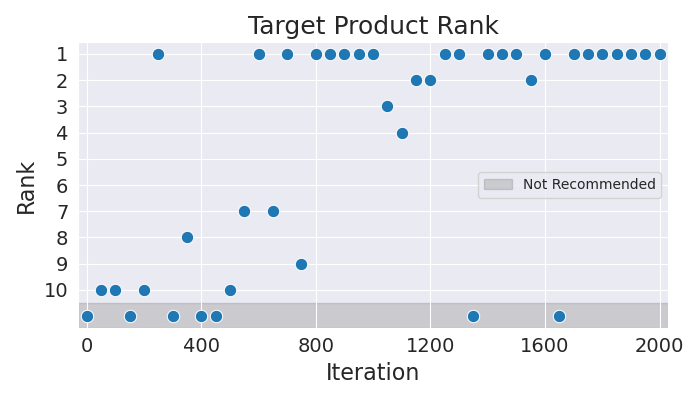

Source data for this figure (header and first rows):
Iteration, Rank
0, 11
50, 10
100, 10
150, 11
200, 10
250, 1
300, 11
350, 8
400, 11
450, 11
500, 10
550, 7
600, 1
650, 7
700, 1
750, 9
800, 1
850, 1
900, 1
950, 1
1000, 1
1050, 3
1100, 4
1150, 2
1200, 2
1250, 1
1300, 1
1350, 11
1400, 1
1450, 1
1500, 1
1550, 2
1600, 1
1650, 11
1700, 1
1750, 1
1800, 1
1850, 1
1900, 1
1950, 1
2000, 1
